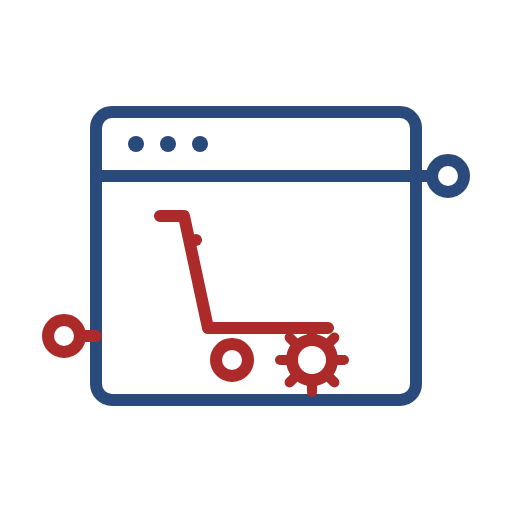
t = 0.00 s
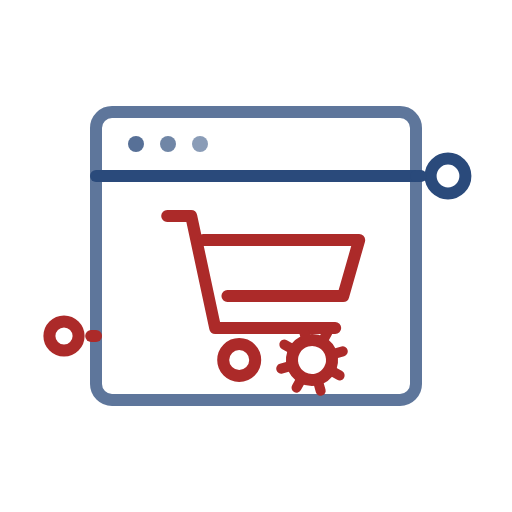
t = 1.65 s
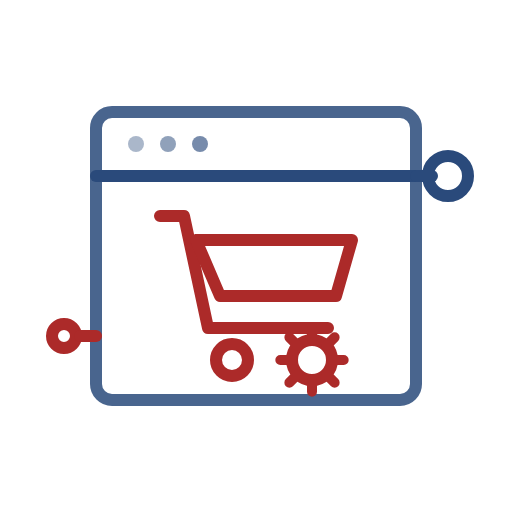
t = 3.00 s
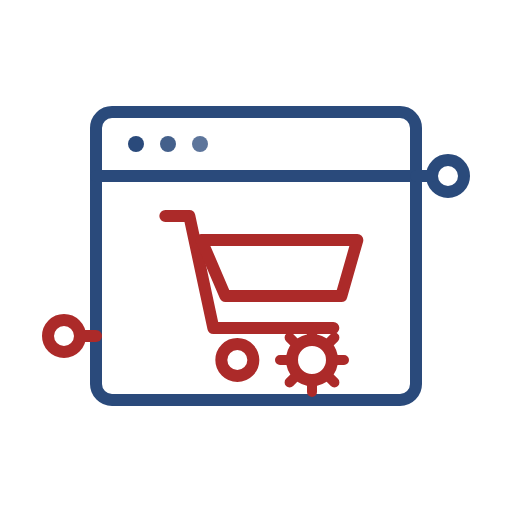
t = 4.00 s
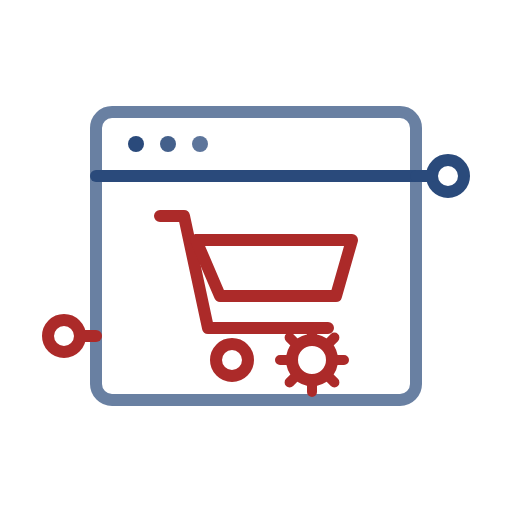
t = 6.00 s
t = 8.00 s: frame unchanged from t = 4.00 s, image omitted

The animated SVG that drew these frames (rendered in a browser with its animation timeline set to each time). Animation: 11 SMIL elements (animate=9,animateTransform=2); one cycle of 8.00 s, repeats indefinitely.

<svg xmlns="http://www.w3.org/2000/svg" viewBox="0 0 128 128" fill="none">
  <g>
    <!-- Browser Window -->
    <rect x="24" y="28" width="80" height="72" rx="4" stroke="#2A4A7B" stroke-width="3" stroke-linecap="round" stroke-linejoin="round">
      <animate attributeName="stroke-opacity" values="1;0.7;1" dur="4s" repeatCount="indefinite" />
    </rect>
    <path d="M24 44H104" stroke="#2A4A7B" stroke-width="3" stroke-linecap="round" stroke-linejoin="round"/>
    
    <!-- Browser Controls -->
    <circle cx="34" cy="36" r="2" fill="#2A4A7B">
      <animate attributeName="opacity" values="1;0.4;1" dur="2s" repeatCount="indefinite" begin="0s" />
    </circle>
    <circle cx="42" cy="36" r="2" fill="#2A4A7B">
      <animate attributeName="opacity" values="1;0.4;1" dur="2s" repeatCount="indefinite" begin="0.2s" />
    </circle>
    <circle cx="50" cy="36" r="2" fill="#2A4A7B">
      <animate attributeName="opacity" values="1;0.4;1" dur="2s" repeatCount="indefinite" begin="0.4s" />
    </circle>
  </g>

  <!-- Shopping Cart Group -->
  <g>
    <animateTransform attributeName="transform" type="translate" values="0 0; 2 0; 0 0" dur="3s" repeatCount="indefinite" />
    <!-- Cart Structure -->
    <path d="M40 54H46L52 82H82" stroke="#ac2a29" stroke-width="3" stroke-linecap="round" stroke-linejoin="round"/>
    <path d="M49 60H88L84 74H55L49 60Z" stroke="#ac2a29" stroke-width="3" stroke-linecap="round" stroke-linejoin="round">
      <animate attributeName="stroke-dasharray" values="0,100;100,0" dur="2s" fill="freeze" />
    </path>
    <!-- Cart Wheel -->
    <circle cx="58" cy="90" r="4" stroke="#ac2a29" stroke-width="3"/>
  </g>

  <!-- Customization Gear (Acting as rear wheel/engine) -->
  <g transform="translate(78 90)">
    <g>
      <circle cx="0" cy="0" r="5" stroke="#ac2a29" stroke-width="3" stroke-linecap="round"/>
      <path d="M0 -8V-5M0 8V5M8 0H5M-8 0H-5M5.6 -5.6L3.5 -3.5M-5.6 5.6L-3.5 3.5M5.6 5.6L3.5 3.5M-5.6 -5.6L-3.5 -3.5" stroke="#ac2a29" stroke-width="2.5" stroke-linecap="round"/>
      <animateTransform attributeName="transform" type="rotate" from="0 0 0" to="360 0 0" dur="8s" repeatCount="indefinite" />
    </g>
  </g>

  <!-- Flow/Connection Lines -->
  <g>
    <!-- Top Right Node -->
    <circle cx="112" cy="44" r="4" stroke="#2A4A7B" stroke-width="3">
      <animate attributeName="r" values="4;5;4" dur="2s" repeatCount="indefinite" />
    </circle>
    <path d="M104 44H108" stroke="#2A4A7B" stroke-width="3" stroke-linecap="round" stroke-dasharray="4 4">
      <animate attributeName="stroke-dashoffset" from="8" to="0" dur="1s" repeatCount="indefinite" />
    </path>

    <!-- Bottom Left Node -->
    <circle cx="16" cy="84" r="4" stroke="#ac2a29" stroke-width="3">
      <animate attributeName="r" values="4;3;4" dur="2s" repeatCount="indefinite" />
    </circle>
    <path d="M20 84H24" stroke="#ac2a29" stroke-width="3" stroke-linecap="round" stroke-dasharray="4 4">
      <animate attributeName="stroke-dashoffset" from="0" to="8" dur="1s" repeatCount="indefinite" />
    </path>
  </g>
</svg>
